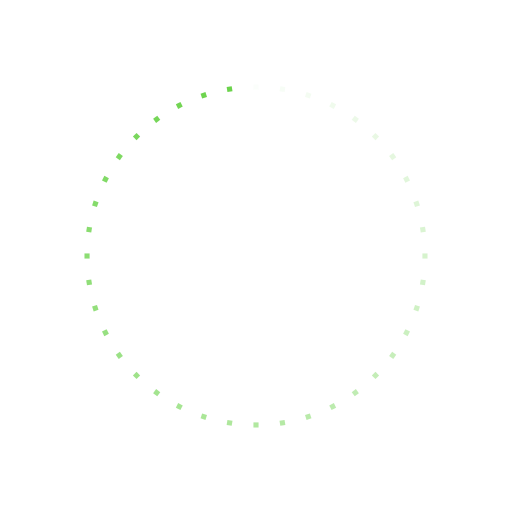
t = 0.00 s
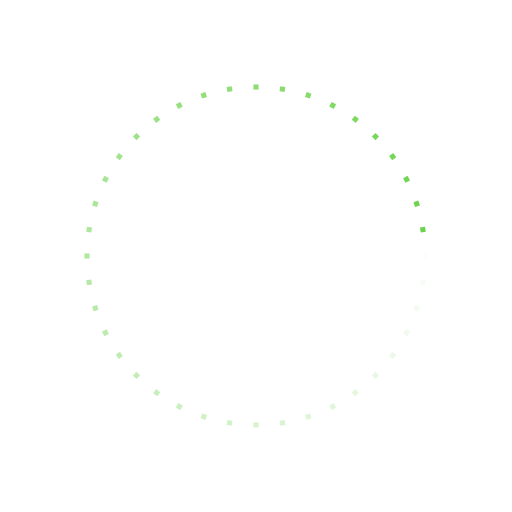
t = 0.25 s
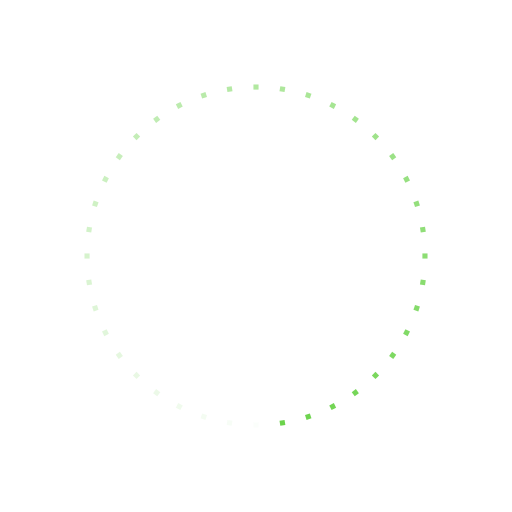
t = 0.50 s
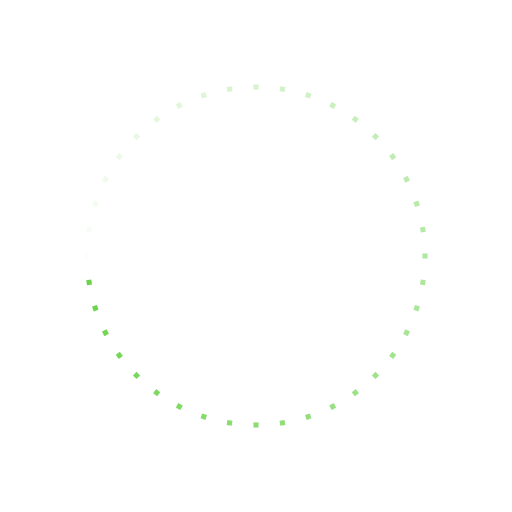
t = 0.75 s

The animated SVG that drew these frames (rendered in a browser with its animation timeline set to each time). Animation: 40 SMIL elements (animate=40); one cycle of 1.00 s, repeats indefinitely.

<?xml version="1.0" encoding="utf-8"?>
<svg xmlns="http://www.w3.org/2000/svg" xmlns:xlink="http://www.w3.org/1999/xlink" style="margin: auto; background: none; display: block; shape-rendering: auto;" width="221px" height="221px" viewBox="0 0 100 100" preserveAspectRatio="xMidYMid">
<g transform="rotate(0 50 50)">
  <rect x="49.5" y="16.5" rx="0" ry="0" width="1" height="1" fill="#6bd34b">
    <animate attributeName="opacity" values="1;0" keyTimes="0;1" dur="1s" begin="-0.975s" repeatCount="indefinite"></animate>
  </rect>
</g><g transform="rotate(9 50 50)">
  <rect x="49.5" y="16.5" rx="0" ry="0" width="1" height="1" fill="#6bd34b">
    <animate attributeName="opacity" values="1;0" keyTimes="0;1" dur="1s" begin="-0.95s" repeatCount="indefinite"></animate>
  </rect>
</g><g transform="rotate(18 50 50)">
  <rect x="49.5" y="16.5" rx="0" ry="0" width="1" height="1" fill="#6bd34b">
    <animate attributeName="opacity" values="1;0" keyTimes="0;1" dur="1s" begin="-0.925s" repeatCount="indefinite"></animate>
  </rect>
</g><g transform="rotate(27 50 50)">
  <rect x="49.5" y="16.5" rx="0" ry="0" width="1" height="1" fill="#6bd34b">
    <animate attributeName="opacity" values="1;0" keyTimes="0;1" dur="1s" begin="-0.9s" repeatCount="indefinite"></animate>
  </rect>
</g><g transform="rotate(36 50 50)">
  <rect x="49.5" y="16.5" rx="0" ry="0" width="1" height="1" fill="#6bd34b">
    <animate attributeName="opacity" values="1;0" keyTimes="0;1" dur="1s" begin="-0.875s" repeatCount="indefinite"></animate>
  </rect>
</g><g transform="rotate(45 50 50)">
  <rect x="49.5" y="16.5" rx="0" ry="0" width="1" height="1" fill="#6bd34b">
    <animate attributeName="opacity" values="1;0" keyTimes="0;1" dur="1s" begin="-0.85s" repeatCount="indefinite"></animate>
  </rect>
</g><g transform="rotate(54 50 50)">
  <rect x="49.5" y="16.5" rx="0" ry="0" width="1" height="1" fill="#6bd34b">
    <animate attributeName="opacity" values="1;0" keyTimes="0;1" dur="1s" begin="-0.825s" repeatCount="indefinite"></animate>
  </rect>
</g><g transform="rotate(63 50 50)">
  <rect x="49.5" y="16.5" rx="0" ry="0" width="1" height="1" fill="#6bd34b">
    <animate attributeName="opacity" values="1;0" keyTimes="0;1" dur="1s" begin="-0.8s" repeatCount="indefinite"></animate>
  </rect>
</g><g transform="rotate(72 50 50)">
  <rect x="49.5" y="16.5" rx="0" ry="0" width="1" height="1" fill="#6bd34b">
    <animate attributeName="opacity" values="1;0" keyTimes="0;1" dur="1s" begin="-0.775s" repeatCount="indefinite"></animate>
  </rect>
</g><g transform="rotate(81 50 50)">
  <rect x="49.5" y="16.5" rx="0" ry="0" width="1" height="1" fill="#6bd34b">
    <animate attributeName="opacity" values="1;0" keyTimes="0;1" dur="1s" begin="-0.75s" repeatCount="indefinite"></animate>
  </rect>
</g><g transform="rotate(90 50 50)">
  <rect x="49.5" y="16.5" rx="0" ry="0" width="1" height="1" fill="#6bd34b">
    <animate attributeName="opacity" values="1;0" keyTimes="0;1" dur="1s" begin="-0.725s" repeatCount="indefinite"></animate>
  </rect>
</g><g transform="rotate(99 50 50)">
  <rect x="49.5" y="16.5" rx="0" ry="0" width="1" height="1" fill="#6bd34b">
    <animate attributeName="opacity" values="1;0" keyTimes="0;1" dur="1s" begin="-0.7s" repeatCount="indefinite"></animate>
  </rect>
</g><g transform="rotate(108 50 50)">
  <rect x="49.5" y="16.5" rx="0" ry="0" width="1" height="1" fill="#6bd34b">
    <animate attributeName="opacity" values="1;0" keyTimes="0;1" dur="1s" begin="-0.675s" repeatCount="indefinite"></animate>
  </rect>
</g><g transform="rotate(117 50 50)">
  <rect x="49.5" y="16.5" rx="0" ry="0" width="1" height="1" fill="#6bd34b">
    <animate attributeName="opacity" values="1;0" keyTimes="0;1" dur="1s" begin="-0.65s" repeatCount="indefinite"></animate>
  </rect>
</g><g transform="rotate(126 50 50)">
  <rect x="49.5" y="16.5" rx="0" ry="0" width="1" height="1" fill="#6bd34b">
    <animate attributeName="opacity" values="1;0" keyTimes="0;1" dur="1s" begin="-0.625s" repeatCount="indefinite"></animate>
  </rect>
</g><g transform="rotate(135 50 50)">
  <rect x="49.5" y="16.5" rx="0" ry="0" width="1" height="1" fill="#6bd34b">
    <animate attributeName="opacity" values="1;0" keyTimes="0;1" dur="1s" begin="-0.6s" repeatCount="indefinite"></animate>
  </rect>
</g><g transform="rotate(144 50 50)">
  <rect x="49.5" y="16.5" rx="0" ry="0" width="1" height="1" fill="#6bd34b">
    <animate attributeName="opacity" values="1;0" keyTimes="0;1" dur="1s" begin="-0.575s" repeatCount="indefinite"></animate>
  </rect>
</g><g transform="rotate(153 50 50)">
  <rect x="49.5" y="16.5" rx="0" ry="0" width="1" height="1" fill="#6bd34b">
    <animate attributeName="opacity" values="1;0" keyTimes="0;1" dur="1s" begin="-0.55s" repeatCount="indefinite"></animate>
  </rect>
</g><g transform="rotate(162 50 50)">
  <rect x="49.5" y="16.5" rx="0" ry="0" width="1" height="1" fill="#6bd34b">
    <animate attributeName="opacity" values="1;0" keyTimes="0;1" dur="1s" begin="-0.525s" repeatCount="indefinite"></animate>
  </rect>
</g><g transform="rotate(171 50 50)">
  <rect x="49.5" y="16.5" rx="0" ry="0" width="1" height="1" fill="#6bd34b">
    <animate attributeName="opacity" values="1;0" keyTimes="0;1" dur="1s" begin="-0.5s" repeatCount="indefinite"></animate>
  </rect>
</g><g transform="rotate(180 50 50)">
  <rect x="49.5" y="16.5" rx="0" ry="0" width="1" height="1" fill="#6bd34b">
    <animate attributeName="opacity" values="1;0" keyTimes="0;1" dur="1s" begin="-0.475s" repeatCount="indefinite"></animate>
  </rect>
</g><g transform="rotate(189 50 50)">
  <rect x="49.5" y="16.5" rx="0" ry="0" width="1" height="1" fill="#6bd34b">
    <animate attributeName="opacity" values="1;0" keyTimes="0;1" dur="1s" begin="-0.45s" repeatCount="indefinite"></animate>
  </rect>
</g><g transform="rotate(198 50 50)">
  <rect x="49.5" y="16.5" rx="0" ry="0" width="1" height="1" fill="#6bd34b">
    <animate attributeName="opacity" values="1;0" keyTimes="0;1" dur="1s" begin="-0.425s" repeatCount="indefinite"></animate>
  </rect>
</g><g transform="rotate(207 50 50)">
  <rect x="49.5" y="16.5" rx="0" ry="0" width="1" height="1" fill="#6bd34b">
    <animate attributeName="opacity" values="1;0" keyTimes="0;1" dur="1s" begin="-0.4s" repeatCount="indefinite"></animate>
  </rect>
</g><g transform="rotate(216 50 50)">
  <rect x="49.5" y="16.5" rx="0" ry="0" width="1" height="1" fill="#6bd34b">
    <animate attributeName="opacity" values="1;0" keyTimes="0;1" dur="1s" begin="-0.375s" repeatCount="indefinite"></animate>
  </rect>
</g><g transform="rotate(225 50 50)">
  <rect x="49.5" y="16.5" rx="0" ry="0" width="1" height="1" fill="#6bd34b">
    <animate attributeName="opacity" values="1;0" keyTimes="0;1" dur="1s" begin="-0.35s" repeatCount="indefinite"></animate>
  </rect>
</g><g transform="rotate(234 50 50)">
  <rect x="49.5" y="16.5" rx="0" ry="0" width="1" height="1" fill="#6bd34b">
    <animate attributeName="opacity" values="1;0" keyTimes="0;1" dur="1s" begin="-0.325s" repeatCount="indefinite"></animate>
  </rect>
</g><g transform="rotate(243 50 50)">
  <rect x="49.5" y="16.5" rx="0" ry="0" width="1" height="1" fill="#6bd34b">
    <animate attributeName="opacity" values="1;0" keyTimes="0;1" dur="1s" begin="-0.3s" repeatCount="indefinite"></animate>
  </rect>
</g><g transform="rotate(252 50 50)">
  <rect x="49.5" y="16.5" rx="0" ry="0" width="1" height="1" fill="#6bd34b">
    <animate attributeName="opacity" values="1;0" keyTimes="0;1" dur="1s" begin="-0.275s" repeatCount="indefinite"></animate>
  </rect>
</g><g transform="rotate(261 50 50)">
  <rect x="49.5" y="16.5" rx="0" ry="0" width="1" height="1" fill="#6bd34b">
    <animate attributeName="opacity" values="1;0" keyTimes="0;1" dur="1s" begin="-0.25s" repeatCount="indefinite"></animate>
  </rect>
</g><g transform="rotate(270 50 50)">
  <rect x="49.5" y="16.5" rx="0" ry="0" width="1" height="1" fill="#6bd34b">
    <animate attributeName="opacity" values="1;0" keyTimes="0;1" dur="1s" begin="-0.225s" repeatCount="indefinite"></animate>
  </rect>
</g><g transform="rotate(279 50 50)">
  <rect x="49.5" y="16.5" rx="0" ry="0" width="1" height="1" fill="#6bd34b">
    <animate attributeName="opacity" values="1;0" keyTimes="0;1" dur="1s" begin="-0.2s" repeatCount="indefinite"></animate>
  </rect>
</g><g transform="rotate(288 50 50)">
  <rect x="49.5" y="16.5" rx="0" ry="0" width="1" height="1" fill="#6bd34b">
    <animate attributeName="opacity" values="1;0" keyTimes="0;1" dur="1s" begin="-0.175s" repeatCount="indefinite"></animate>
  </rect>
</g><g transform="rotate(297 50 50)">
  <rect x="49.5" y="16.5" rx="0" ry="0" width="1" height="1" fill="#6bd34b">
    <animate attributeName="opacity" values="1;0" keyTimes="0;1" dur="1s" begin="-0.15s" repeatCount="indefinite"></animate>
  </rect>
</g><g transform="rotate(306 50 50)">
  <rect x="49.5" y="16.5" rx="0" ry="0" width="1" height="1" fill="#6bd34b">
    <animate attributeName="opacity" values="1;0" keyTimes="0;1" dur="1s" begin="-0.125s" repeatCount="indefinite"></animate>
  </rect>
</g><g transform="rotate(315 50 50)">
  <rect x="49.5" y="16.5" rx="0" ry="0" width="1" height="1" fill="#6bd34b">
    <animate attributeName="opacity" values="1;0" keyTimes="0;1" dur="1s" begin="-0.1s" repeatCount="indefinite"></animate>
  </rect>
</g><g transform="rotate(324 50 50)">
  <rect x="49.5" y="16.5" rx="0" ry="0" width="1" height="1" fill="#6bd34b">
    <animate attributeName="opacity" values="1;0" keyTimes="0;1" dur="1s" begin="-0.075s" repeatCount="indefinite"></animate>
  </rect>
</g><g transform="rotate(333 50 50)">
  <rect x="49.5" y="16.5" rx="0" ry="0" width="1" height="1" fill="#6bd34b">
    <animate attributeName="opacity" values="1;0" keyTimes="0;1" dur="1s" begin="-0.05s" repeatCount="indefinite"></animate>
  </rect>
</g><g transform="rotate(342 50 50)">
  <rect x="49.5" y="16.5" rx="0" ry="0" width="1" height="1" fill="#6bd34b">
    <animate attributeName="opacity" values="1;0" keyTimes="0;1" dur="1s" begin="-0.025s" repeatCount="indefinite"></animate>
  </rect>
</g><g transform="rotate(351 50 50)">
  <rect x="49.5" y="16.5" rx="0" ry="0" width="1" height="1" fill="#6bd34b">
    <animate attributeName="opacity" values="1;0" keyTimes="0;1" dur="1s" begin="0s" repeatCount="indefinite"></animate>
  </rect>
</g>
</svg>
